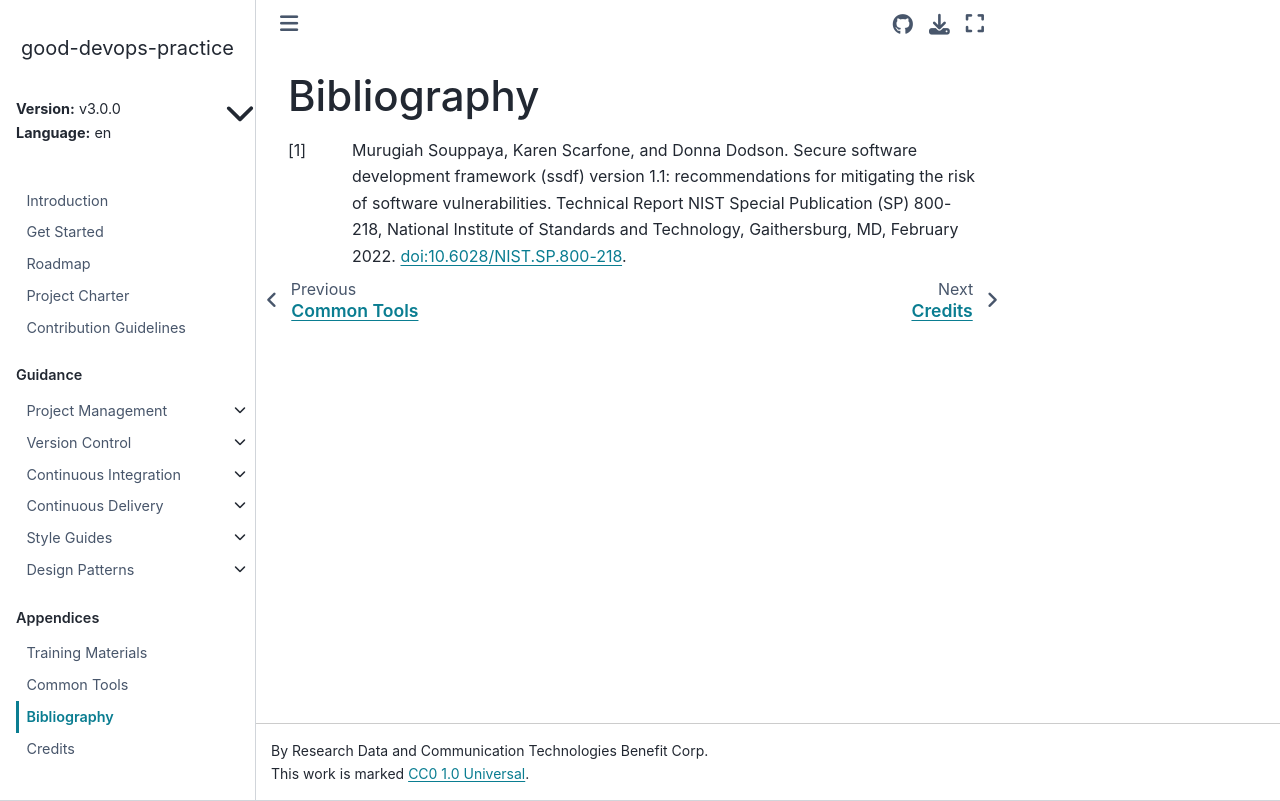

repository: ResearchDataCom/good-devops-practice · page: v3.0.0/en/bibliography.html · generator: sphinx

<!---

This work is marked CC0 1.0 Universal.  To view a copy of this mark,
visit https://creativecommons.org/publicdomain/zero/1.0/.

--->

# Bibliography

:::{bibliography}
:style: plain
:all:

:::
